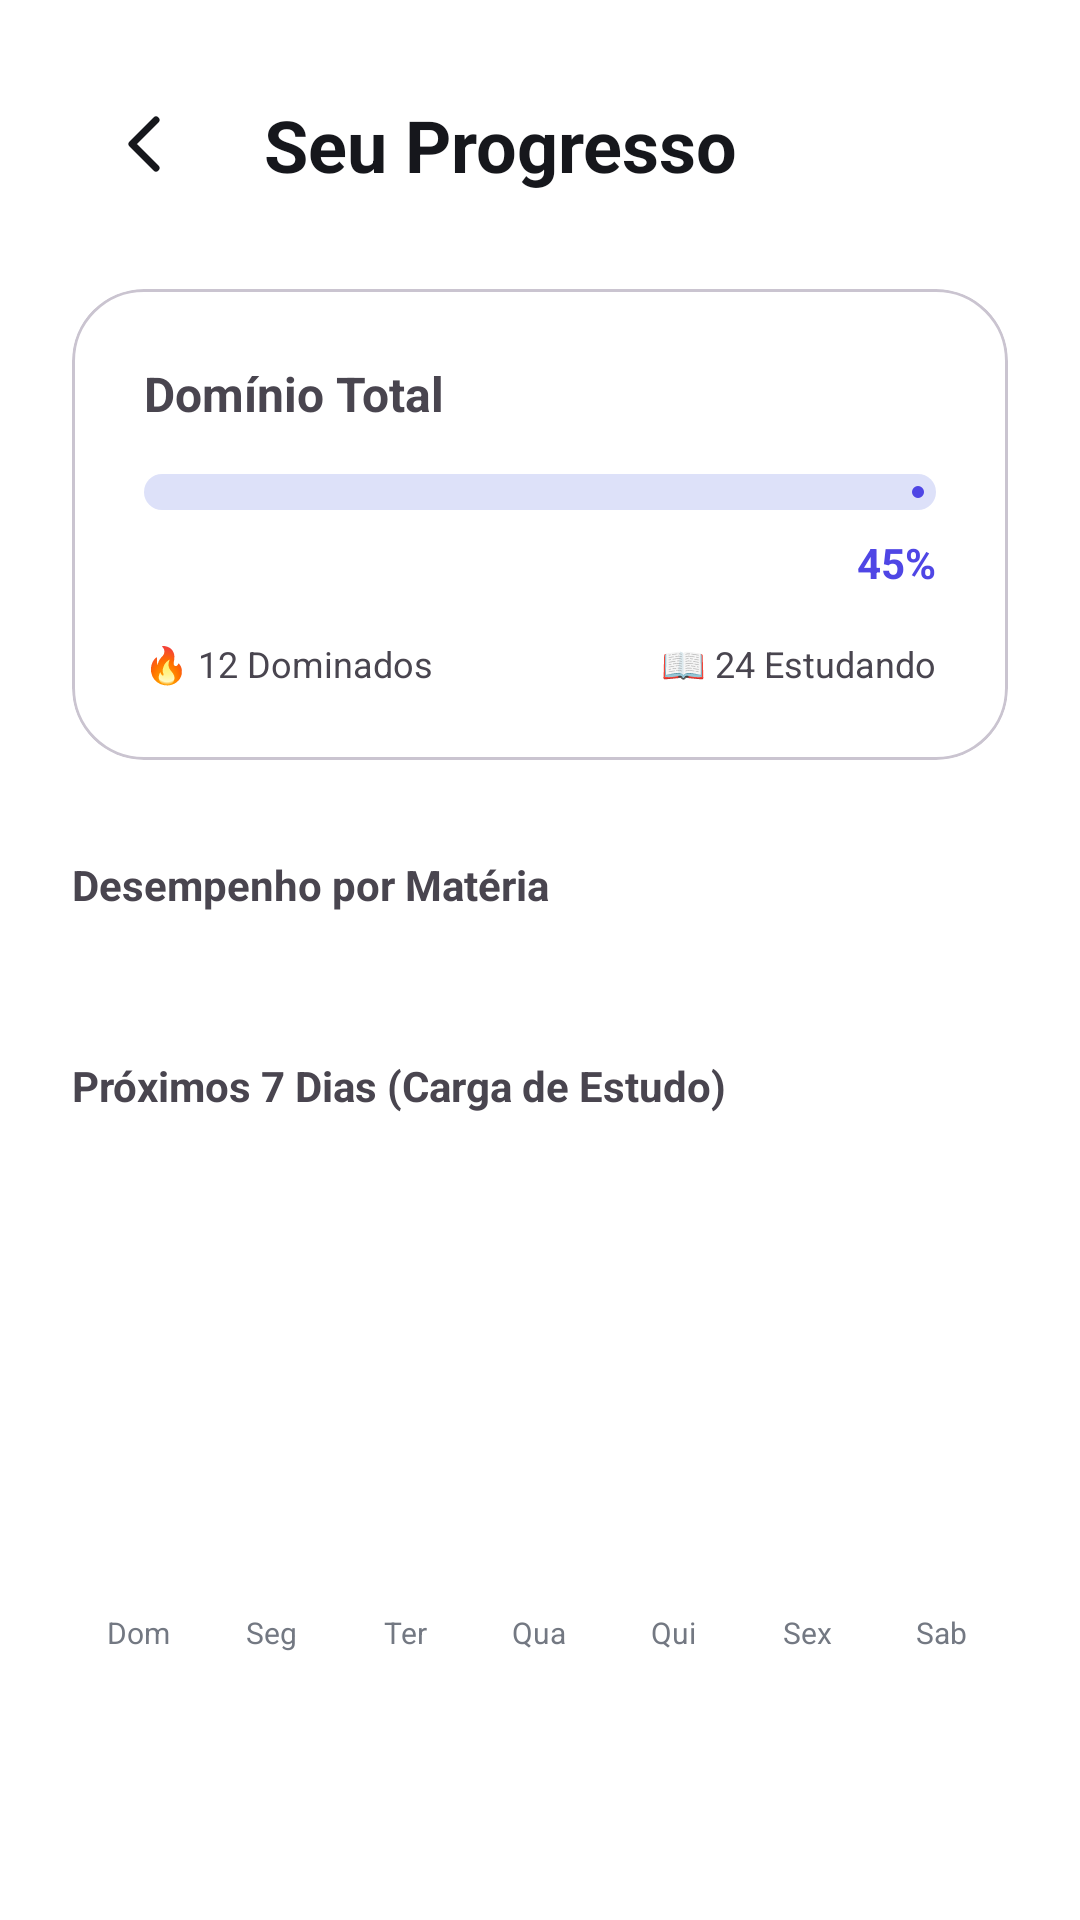

Layout XML and referenced resources for this Android screen:
<!-- AndroidManifest.xml: application theme Theme.StudyFlow -->
<!-- res/layout/fragment_estatisticas_flashcards.xml -->
<?xml version="1.0" encoding="utf-8"?>
<ScrollView xmlns:android="http://schemas.android.com/apk/res/android"
    xmlns:app="http://schemas.android.com/apk/res-auto"
    android:layout_width="match_parent"
    android:layout_height="match_parent"
    android:background="?attr/colorSurface"
    android:fillViewport="true">

    <androidx.constraintlayout.widget.ConstraintLayout
        android:layout_width="match_parent"
        android:layout_height="wrap_content"
        android:padding="24dp">

        <ImageButton
            android:id="@+id/btnVoltarStats"
            android:layout_width="48dp"
            android:layout_height="48dp"
            android:background="?attr/selectableItemBackgroundBorderless"
            android:src="@drawable/seta_voltar"
            app:layout_constraintStart_toStartOf="parent"
            app:layout_constraintTop_toTopOf="parent"
            app:tint="?attr/colorOnSurface" />

        <TextView
            android:id="@+id/lblTituloStats"
            android:layout_width="wrap_content"
            android:layout_height="wrap_content"
            android:layout_marginStart="16dp"
            android:text="Seu Progresso"
            android:textColor="?attr/colorOnSurface"
            android:textSize="24sp"
            android:textStyle="bold"
            app:layout_constraintBottom_toBottomOf="@+id/btnVoltarStats"
            app:layout_constraintStart_toEndOf="@+id/btnVoltarStats"
            app:layout_constraintTop_toTopOf="@+id/btnVoltarStats" />

        
        <com.google.android.material.card.MaterialCardView
            android:id="@+id/cardGeral"
            android:layout_width="match_parent"
            android:layout_height="wrap_content"
            android:layout_marginTop="32dp"
            app:cardCornerRadius="24dp"
            app:cardElevation="0dp"
            app:cardBackgroundColor="?attr/colorSurfaceVariant"
            app:layout_constraintTop_toBottomOf="@+id/lblTituloStats">

            <LinearLayout
                android:layout_width="match_parent"
                android:layout_height="wrap_content"
                android:orientation="vertical"
                android:padding="24dp">

                <TextView
                    android:layout_width="wrap_content"
                    android:layout_height="wrap_content"
                    android:text="Domínio Total"
                    android:textStyle="bold"
                    android:textSize="16sp" />

                <com.google.android.material.progressindicator.LinearProgressIndicator
                    android:id="@+id/progressGeral"
                    android:layout_width="match_parent"
                    android:layout_height="wrap_content"
                    android:layout_marginTop="16dp"
                    app:indicatorColor="?attr/colorPrimary"
                    app:trackThickness="12dp"
                    app:trackCornerRadius="6dp"
                    android:progress="45" />

                <TextView
                    android:id="@+id/txtPercentualGeral"
                    android:layout_width="wrap_content"
                    android:layout_height="wrap_content"
                    android:layout_marginTop="8dp"
                    android:layout_gravity="end"
                    android:text="45%"
                    android:textStyle="bold"
                    android:textColor="?attr/colorPrimary" />

                <LinearLayout
                    android:layout_width="match_parent"
                    android:layout_height="wrap_content"
                    android:layout_marginTop="16dp"
                    android:orientation="horizontal">

                    <TextView
                        android:id="@+id/txtQtdDominados"
                        android:layout_width="0dp"
                        android:layout_height="wrap_content"
                        android:layout_weight="1"
                        android:text="🔥 12 Dominados"
                        android:textSize="12sp" />

                    <TextView
                        android:id="@+id/txtQtdAprendendo"
                        android:layout_width="0dp"
                        android:layout_height="wrap_content"
                        android:layout_weight="1"
                        android:gravity="end"
                        android:text="📖 24 Estudando"
                        android:textSize="12sp" />
                </LinearLayout>
            </LinearLayout>
        </com.google.android.material.card.MaterialCardView>

        
        <TextView
            android:id="@+id/lblMaterias"
            android:layout_width="wrap_content"
            android:layout_height="wrap_content"
            android:layout_marginTop="32dp"
            android:text="Desempenho por Matéria"
            android:textStyle="bold"
            app:layout_constraintStart_toStartOf="parent"
            app:layout_constraintTop_toBottomOf="@+id/cardGeral" />

        <LinearLayout
            android:id="@+id/layoutMateriasStats"
            android:layout_width="match_parent"
            android:layout_height="wrap_content"
            android:layout_marginTop="16dp"
            android:orientation="vertical"
            app:layout_constraintTop_toBottomOf="@+id/lblMaterias" />

        
        <TextView
            android:id="@+id/lblPrevisao"
            android:layout_width="wrap_content"
            android:layout_height="wrap_content"
            android:layout_marginTop="32dp"
            android:text="Próximos 7 Dias (Carga de Estudo)"
            android:textStyle="bold"
            app:layout_constraintStart_toStartOf="parent"
            app:layout_constraintTop_toBottomOf="@+id/layoutMateriasStats" />

        <LinearLayout
            android:id="@+id/layoutCargaSemana"
            android:layout_width="match_parent"
            android:layout_height="150dp"
            android:layout_marginTop="16dp"
            android:gravity="bottom"
            android:orientation="horizontal"
            android:weightSum="7"
            app:layout_constraintTop_toBottomOf="@+id/lblPrevisao" />

        <LinearLayout
            android:id="@+id/layoutDiasCarga"
            android:layout_width="match_parent"
            android:layout_height="wrap_content"
            android:orientation="horizontal"
            android:weightSum="7"
            app:layout_constraintTop_toBottomOf="@+id/layoutCargaSemana">
            <TextView style="@style/DayStatsLabel" android:text="Dom" />
            <TextView style="@style/DayStatsLabel" android:text="Seg" />
            <TextView style="@style/DayStatsLabel" android:text="Ter" />
            <TextView style="@style/DayStatsLabel" android:text="Qua" />
            <TextView style="@style/DayStatsLabel" android:text="Qui" />
            <TextView style="@style/DayStatsLabel" android:text="Sex" />
            <TextView style="@style/DayStatsLabel" android:text="Sab" />
        </LinearLayout>

        <View
            android:layout_width="match_parent"
            android:layout_height="32dp"
            app:layout_constraintTop_toBottomOf="@+id/layoutDiasCarga" />

    </androidx.constraintlayout.widget.ConstraintLayout>
</ScrollView>
<!-- resources referenced by this layout -->
<resources>
  <!-- drawable seta_voltar (drawable) -->
  <?xml version="1.0" encoding="utf-8"?>
  <vector xmlns:android="http://schemas.android.com/apk/res/android"
      android:width="32dp"
      android:height="32dp"
      android:viewportWidth="24"
      android:viewportHeight="24">
  
      <path
          android:fillColor="@android:color/transparent"
          android:strokeColor="@color/onSurface"
          android:strokeWidth="1.75"
          android:strokeLineCap="round"
          android:strokeLineJoin="round"
          android:pathData="M15,18 L9,12 L15,6" />
  
  </vector>
  <style name="DayStatsLabel">
          <item name="android:layout_width">0dp</item>
          <item name="android:layout_height">wrap_content</item>
          <item name="android:layout_weight">1</item>
          <item name="android:gravity">center</item>
          <item name="android:textSize">10sp</item>
          <item name="android:textColor">?attr/colorOnSurfaceVariant</item>
      </style>
  <style name="Theme.StudyFlow" parent="Base.Theme.StudyFlow" />
  <color name="onSurface">#16171C</color>
  <style name="Base.Theme.StudyFlow" parent="Theme.Material3.DayNight.NoActionBar">
          
          <item name="colorPrimary">@color/primary</item>
          <item name="colorOnPrimary">@color/onPrimary</item>
          <item name="colorPrimaryContainer">@color/primaryContainer</item>
          <item name="colorOnPrimaryContainer">@color/onPrimaryContainer</item>
  
          
          <item name="colorSecondary">@color/secondary</item>
          <item name="colorOnSecondary">@color/onSecondary</item>
          <item name="colorSecondaryContainer">@color/secondaryContainer</item>
          <item name="colorOnSecondaryContainer">@color/onSecondaryContainer</item>
  
          
          <item name="android:windowBackground">@color/background</item>
          <item name="colorSurface">@color/surface</item>
          <item name="colorOnSurface">@color/onSurface</item>
          <item name="colorSurfaceVariant">@color/surfaceVariant</item>
          <item name="colorOnSurfaceVariant">@color/onSurfaceVariant</item>
  
          
          <item name="android:statusBarColor">?attr/colorSurface</item>
          <item name="android:windowLightStatusBar">true</item>
  
          
          <item name="materialAlertDialogTheme">@style/ThemeOverlay.App.MaterialAlertDialog</item>
  
          
          <item name="shapeAppearanceSmallComponent">@style/ShapeAppearance.StudyFlow.Small</item>
          <item name="shapeAppearanceMediumComponent">@style/ShapeAppearance.StudyFlow.Medium</item>
          <item name="shapeAppearanceLargeComponent">@style/ShapeAppearance.StudyFlow.Large</item>
      </style>
  <color name="primary">#4F46E5</color>
  <color name="onPrimary">#FFFFFF</color>
  <color name="primaryContainer">#EEF0FF</color>
  <color name="onPrimaryContainer">#4F46E5</color>
  <color name="secondary">#595D72</color>
  <color name="onSecondary">#FFFFFF</color>
  <color name="secondaryContainer">#DDE1F9</color>
  <color name="onSecondaryContainer">#161B2C</color>
  <color name="background">#FAFAFC</color>
  <color name="surface">#FFFFFF</color>
  <color name="surfaceVariant">#FFFFFF</color>
  <color name="onSurfaceVariant">#737882</color>
  <style name="ThemeOverlay.App.MaterialAlertDialog" parent="ThemeOverlay.Material3.MaterialAlertDialog">
          <item name="shapeAppearanceLargeComponent">@style/ShapeAppearance.StudyFlow.Large</item>
      </style>
  <style name="ShapeAppearance.StudyFlow.Small" parent="ShapeAppearance.Material3.SmallComponent">
          <item name="cornerSize">8dp</item>
      </style>
  <style name="ShapeAppearance.StudyFlow.Medium" parent="ShapeAppearance.Material3.MediumComponent">
          <item name="cornerSize">16dp</item>
      </style>
  <style name="ShapeAppearance.StudyFlow.Large" parent="ShapeAppearance.Material3.LargeComponent">
          <item name="cornerSize">24dp</item>
      </style>
</resources>
